Labelled photos from "data", an image-classification folder in DeepLearner7/Hand-Gesture-Recognition. The possible labels are: closed hand, one finger, open palm.

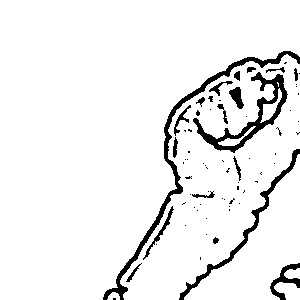
Label: closed hand

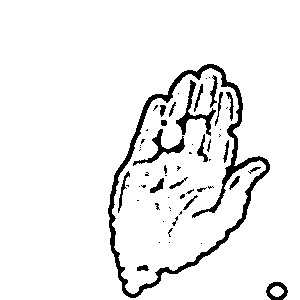
Label: open palm

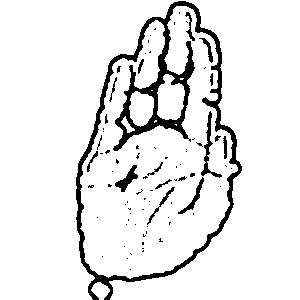
Label: open palm

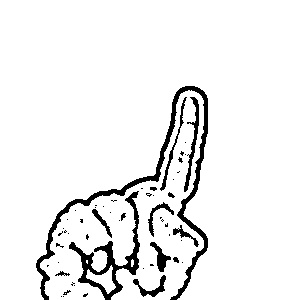
Label: one finger

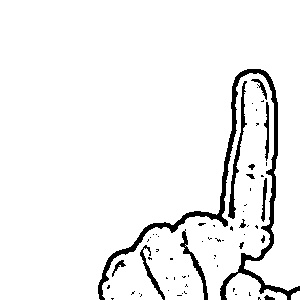
Label: one finger

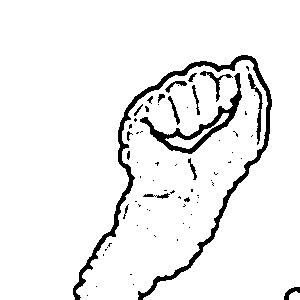
Label: closed hand
